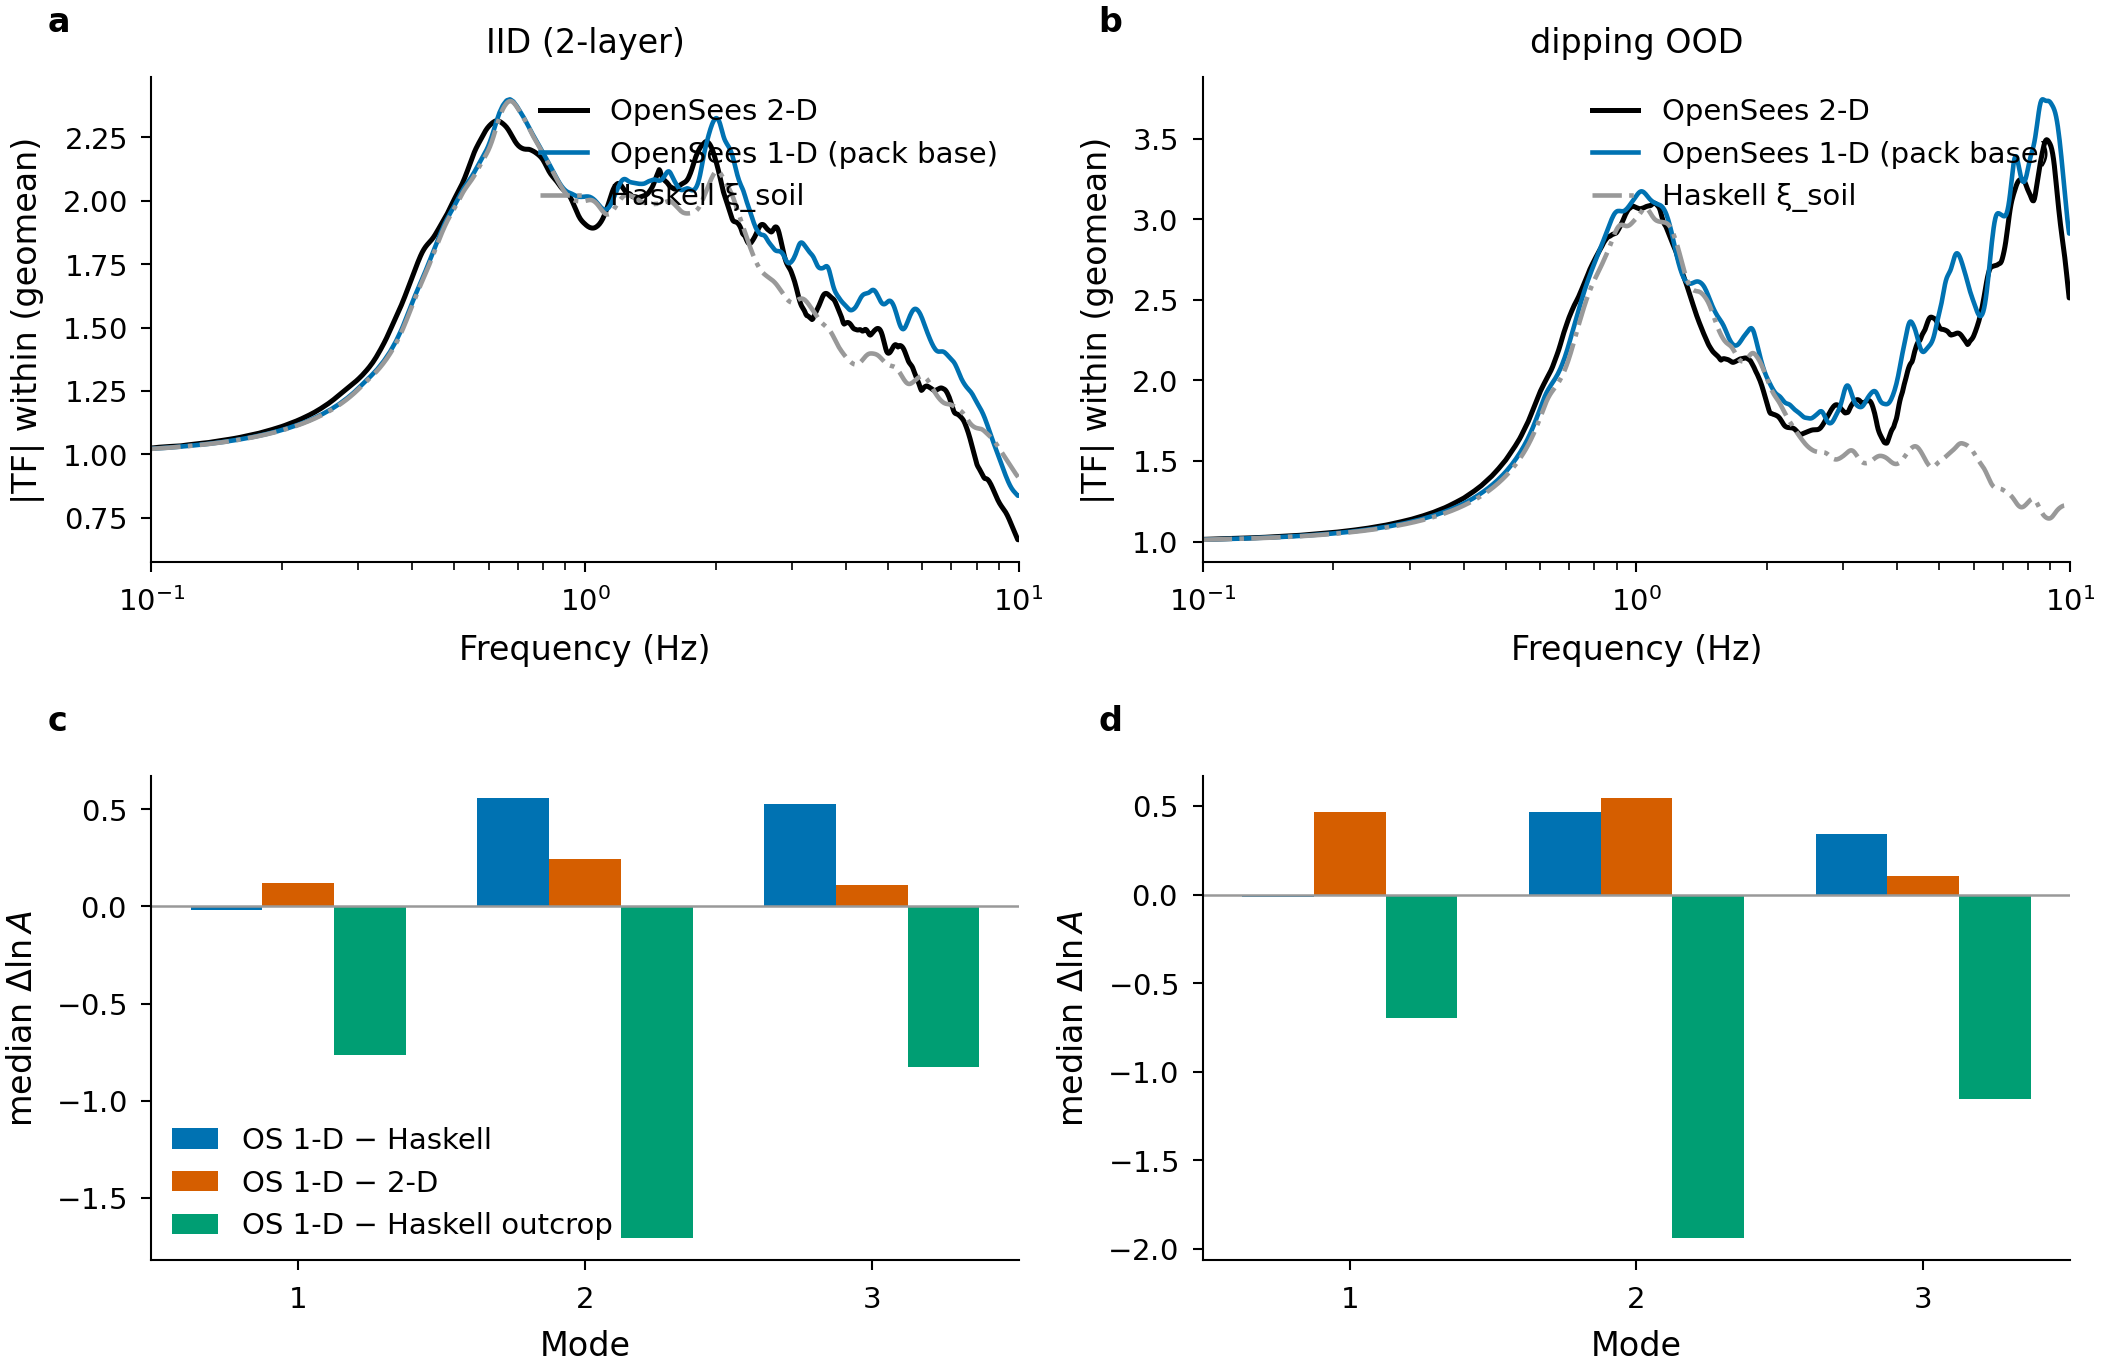

The file beside this chart, header and first rows:
domain, sample, vs1, H, vs2, f0, xi_soil, f1, method, f_peak, A_peak, delta_f_peak, delta_ln_A_peak, delta_mu_ln_af, gof_af, rel_l2, pearson, ref_f_peak, ref_A_peak, f_mode1, A_mode1, ref_f_mode1, ref_A_mode1, delta_ln_A_mode1
iid, 0, 158.2, 32.0, 1195, 1.236, 0.04386, 1.236, Haskell ξ_soil vs 2-D (within), 1.239, 14.54, -0.05845, 0.8089, -0.06449, 0.1967, 0.564, 0.8233, 1.298, 6.475, 1.239, 14.54, 1.298, 6.475, 0.8089
iid, 0, 158.2, 32.0, 1195, 1.236, 0.04386, 1.236, OpenSees 1-D vs 2-D (pack base), 1.228, 14.38, -0.06983, 0.7978, -0.0414, 0.2029, 0.5955, 0.8123, 1.298, 6.475, 1.228, 14.38, 1.298, 6.475, 0.7978
iid, 0, 158.2, 32.0, 1195, 1.236, 0.04386, 1.236, Haskell ξ_soil vs OpenSees 1-D (within), 1.233, 14.4, -0.005699, -0.009487, 0.01135, 0.01166, 0.1205, 0.9871, 1.239, 14.54, 1.233, 14.4, 1.239, 14.54, -0.009487
iid, 0, 158.2, 32.0, 1195, 1.236, 0.04386, 1.236, Haskell ξ_soil vs OpenSees 1-D (outcrop), 1.233, 4.952, -0.01142, -1.153, -0.1293, 0.1073, 0.5253, 0.9033, 1.245, 15.69, 1.233, 4.952, 1.245, 15.69, -1.153
iid, 1, 228.3, 53.0, 1106, 1.077, 0.03612, 1.077, Haskell ξ_soil vs 2-D (within), 1.079, 17.64, 0.01971, 0.1463, -0.06164, 0.06636, 0.2698, 0.9374, 1.059, 15.24, 1.079, 17.64, 1.059, 15.24, 0.1463
iid, 1, 228.3, 53.0, 1106, 1.077, 0.03612, 1.077, OpenSees 1-D vs 2-D (pack base), 1.069, 17.33, 0.009812, 0.1286, -0.03689, 0.04952, 0.2114, 0.9668, 1.059, 15.24, 1.069, 17.33, 1.059, 15.24, 0.1286
iid, 1, 228.3, 53.0, 1106, 1.077, 0.03612, 1.077, Haskell ξ_soil vs OpenSees 1-D (within), 1.074, 17.4, -0.004963, -0.01355, 0.01169, 0.01141, 0.1371, 0.9846, 1.079, 17.64, 1.074, 17.4, 1.079, 17.64, -0.01355
iid, 1, 228.3, 53.0, 1106, 1.077, 0.03612, 1.077, Haskell ξ_soil vs OpenSees 1-D (outcrop), 1.079, 3.791, -2.168, -1.919, -0.1674, 0.1958, 0.6109, 0.7105, 3.247, 25.83, 1.079, 3.791, 1.089, 6.675, -0.5658
iid, 2, 189.7, 24.0, 895.9, 1.976, 0.04014, 1.976, Haskell ξ_soil vs 2-D (within), 1.974, 15.86, 0.1319, 0.04069, 0.002158, 0.1735, 0.5114, 0.7626, 1.842, 15.23, 1.974, 15.86, 1.842, 15.23, 0.04069
iid, 2, 189.7, 24.0, 895.9, 1.976, 0.04014, 1.976, OpenSees 1-D vs 2-D (pack base), 1.938, 15.72, 0.09581, 0.03174, 0.02742, 0.1442, 0.4313, 0.833, 1.842, 15.23, 1.938, 15.72, 1.842, 15.23, 0.03174
iid, 2, 189.7, 24.0, 895.9, 1.976, 0.04014, 1.976, Haskell ξ_soil vs OpenSees 1-D (within), 1.965, 15.71, -0.009078, -0.009897, 0.004804, 0.01107, 0.1094, 0.9893, 1.974, 15.86, 1.965, 15.71, 1.974, 15.86, -0.009897
iid, 2, 189.7, 24.0, 895.9, 1.976, 0.04014, 1.976, Haskell ξ_soil vs OpenSees 1-D (outcrop), 1.974, 3.631, -3.994, -2.329, -0.1358, 0.3488, 0.7073, 0.5847, 5.967, 37.28, 1.974, 3.631, 2.001, 6.716, -0.6151
iid, 3, 130.4, 83.0, 944, 0.3928, 0.04513, 0.3928, Haskell ξ_soil vs 2-D (within), 0.3932, 14.14, 0.03628, -0.3576, 0.03345, 0.4404, 0.6648, 0.576, 0.3569, 20.21, 0.3932, 14.14, 0.3569, 20.21, -0.3576
iid, 3, 130.4, 83.0, 944, 0.3928, 0.04513, 0.3928, OpenSees 1-D vs 2-D (pack base), 0.3914, 13.75, 0.03447, -0.3852, 0.1529, 0.4603, 0.6946, 0.5338, 0.3569, 20.21, 0.3914, 13.75, 0.3569, 20.21, -0.3852
iid, 3, 130.4, 83.0, 944, 0.3928, 0.04513, 0.3928, Haskell ξ_soil vs OpenSees 1-D (within), 0.3914, 13.75, -0.001808, -0.02764, 0.1018, 0.05699, 0.2609, 0.9501, 0.3932, 14.14, 0.3914, 13.75, 0.3932, 14.14, -0.02764
iid, 3, 130.4, 83.0, 944, 0.3928, 0.04513, 0.3928, Haskell ξ_soil vs OpenSees 1-D (outcrop), 0.3914, 4.753, -0.00545, -1.137, -0.1092, 0.1341, 0.5029, 0.8991, 0.3968, 14.81, 0.3914, 4.753, 0.3968, 14.81, -1.137
iid, 4, 156.9, 57.0, 1045, 0.6883, 0.04364, 0.6883, Haskell ξ_soil vs 2-D (within), 0.69, 14.61, 0.03713, 0.05521, 0.04469, 0.1262, 0.4043, 0.8575, 0.6529, 13.83, 0.69, 14.61, 0.6529, 13.83, 0.05521
iid, 4, 156.9, 57.0, 1045, 0.6883, 0.04364, 0.6883, OpenSees 1-D vs 2-D (pack base), 0.6837, 14.37, 0.0308, 0.03871, 0.1019, 0.1265, 0.421, 0.8641, 0.6529, 13.83, 0.6837, 14.37, 0.6529, 13.83, 0.03871
iid, 4, 156.9, 57.0, 1045, 0.6883, 0.04364, 0.6883, Haskell ξ_soil vs OpenSees 1-D (within), 0.6868, 14.34, -0.003173, -0.01894, 0.04254, 0.02351, 0.1824, 0.9732, 0.69, 14.61, 0.6868, 14.34, 0.69, 14.61, -0.01894
iid, 4, 156.9, 57.0, 1045, 0.6883, 0.04364, 0.6883, Haskell ξ_soil vs OpenSees 1-D (outcrop), 0.69, 4.551, -1.386, -1.402, -0.1456, 0.146, 0.5154, 0.8888, 2.076, 18.5, 0.69, 4.551, 0.6964, 12.2, -0.9864
iid, 5, 189.7, 24.0, 895.9, 1.976, 0.04144, 1.976, Haskell ξ_soil vs 2-D (within), 1.974, 15.37, 0.2941, -0.3147, 0.05994, 0.3636, 0.7985, 0.403, 1.68, 21.05, 1.974, 15.37, 1.68, 21.05, -0.3147
iid, 5, 189.7, 24.0, 895.9, 1.976, 0.04144, 1.976, OpenSees 1-D vs 2-D (pack base), 1.938, 15.24, 0.258, -0.3232, 0.08527, 0.3378, 0.7505, 0.4793, 1.68, 21.05, 1.938, 15.24, 1.68, 21.05, -0.3232
iid, 5, 189.7, 24.0, 895.9, 1.976, 0.04144, 1.976, Haskell ξ_soil vs OpenSees 1-D (within), 1.965, 15.23, -0.009078, -0.009457, 0.00494, 0.01116, 0.1069, 0.9896, 1.974, 15.37, 1.965, 15.23, 1.974, 15.37, -0.009457
iid, 5, 189.7, 24.0, 895.9, 1.976, 0.04144, 1.976, Haskell ξ_soil vs OpenSees 1-D (outcrop), 1.974, 3.604, -3.994, -2.583, -0.1393, 0.3591, 0.7514, 0.5366, 5.967, 47.69, 1.974, 3.604, 2.001, 6.809, -0.6363
iid, 6, 134.1, 26.0, 1131, 1.29, 0.04684, 1.29, Haskell ξ_soil vs 2-D (within), 1.292, 13.62, 0.05249, 1.276, 0.1163, 0.1669, 1.003, 0.7246, 1.239, 3.802, 1.292, 13.62, 1.239, 3.802, 1.276
iid, 6, 134.1, 26.0, 1131, 1.29, 0.04684, 1.29, OpenSees 1-D vs 2-D (pack base), 1.28, 13.47, 0.04063, 1.265, 0.1376, 0.1715, 1.054, 0.7004, 1.239, 3.802, 1.28, 13.47, 1.239, 3.802, 1.265
iid, 6, 134.1, 26.0, 1131, 1.29, 0.04684, 1.29, Haskell ξ_soil vs OpenSees 1-D (within), 1.286, 13.48, -0.00594, -0.0104, 0.008538, 0.01193, 0.1171, 0.9873, 1.292, 13.62, 1.286, 13.48, 1.292, 13.62, -0.0104
iid, 6, 134.1, 26.0, 1131, 1.29, 0.04684, 1.29, Haskell ξ_soil vs OpenSees 1-D (outcrop), 1.292, 5.184, -0.005967, -1.446, -0.1263, 0.1111, 0.5839, 0.8783, 1.298, 22.01, 1.292, 5.184, 1.298, 22.01, -1.446
iid, 7, 164.1, 95.0, 1049, 0.4319, 0.04343, 0.4319, Haskell ξ_soil vs 2-D (within), 0.4331, 14.67, 0.01951, 0.2199, -0.118, 0.153, 0.4231, 0.8263, 0.4136, 11.78, 0.4331, 14.67, 0.4136, 11.78, 0.2199
iid, 7, 164.1, 95.0, 1049, 0.4319, 0.04343, 0.4319, OpenSees 1-D vs 2-D (pack base), 0.4272, 14.18, 0.01357, 0.186, -0.01744, 0.1409, 0.4174, 0.8428, 0.4136, 11.78, 0.4272, 14.18, 0.4136, 11.78, 0.186
iid, 7, 164.1, 95.0, 1049, 0.4319, 0.04343, 0.4319, Haskell ξ_soil vs OpenSees 1-D (within), 0.4292, 14.14, -0.003975, -0.03706, 0.08613, 0.04762, 0.2459, 0.9552, 0.4331, 14.67, 0.4292, 14.14, 0.4331, 14.67, -0.03706
iid, 7, 164.1, 95.0, 1049, 0.4319, 0.04343, 0.4319, Haskell ξ_soil vs OpenSees 1-D (outcrop), 0.4292, 4.421, -0.8743, -1.566, -0.137, 0.1422, 0.5258, 0.8676, 1.304, 21.16, 0.4292, 4.421, 0.4351, 11.3, -0.9389
iid, 8, 276, 25.0, 1109, 2.76, 0.03136, 2.76, Haskell ξ_soil vs 2-D (within), 2.763, 20.31, 0.4547, 0.2597, -0.03861, 0.2755, 0.9315, 0.3664, 2.309, 15.67, 2.763, 20.31, 2.309, 15.67, 0.2597
iid, 8, 276, 25.0, 1109, 2.76, 0.03136, 2.76, OpenSees 1-D vs 2-D (pack base), 2.688, 20.09, 0.3793, 0.2486, -0.0347, 0.2428, 0.8863, 0.4268, 2.309, 15.67, 2.688, 20.09, 2.309, 15.67, 0.2486
iid, 8, 276, 25.0, 1109, 2.76, 0.03136, 2.76, Haskell ξ_soil vs OpenSees 1-D (within), 2.738, 19.95, -0.02536, -0.01826, -0.008968, 0.01841, 0.1501, 0.9817, 2.763, 20.31, 2.738, 19.95, 2.763, 20.31, -0.01826
iid, 8, 276, 25.0, 1109, 2.76, 0.03136, 2.76, Haskell ξ_soil vs OpenSees 1-D (outcrop), 2.751, 3.351, -5.565, -1.06, -0.0971, 0.4358, 0.4094, 0.8227, 8.316, 9.676, 2.751, 3.351, 2.789, 5.004, -0.4011
iid, 9, 189.7, 82.0, 1126, 0.5785, 0.04127, 0.5785, Haskell ξ_soil vs 2-D (within), 0.5791, 15.46, 0.05585, 0.4901, -0.001607, 0.1867, 0.6161, 0.681, 0.5233, 9.468, 0.5791, 15.46, 0.5233, 9.468, 0.4901
iid, 9, 189.7, 82.0, 1126, 0.5785, 0.04127, 0.5785, OpenSees 1-D vs 2-D (pack base), 0.5738, 15.09, 0.05054, 0.4663, 0.06307, 0.1832, 0.6484, 0.6848, 0.5233, 9.468, 0.5738, 15.09, 0.5233, 9.468, 0.4663
iid, 9, 189.7, 82.0, 1126, 0.5785, 0.04127, 0.5785, Haskell ξ_soil vs OpenSees 1-D (within), 0.5764, 15.04, -0.002663, -0.02726, 0.05202, 0.02902, 0.205, 0.9676, 0.5791, 15.46, 0.5764, 15.04, 0.5791, 15.46, -0.02726
iid, 9, 189.7, 82.0, 1126, 0.5785, 0.04127, 0.5785, Haskell ξ_soil vs OpenSees 1-D (outcrop), 0.5791, 4.264, -1.164, -2.288, -0.1613, 0.1539, 0.6488, 0.732, 1.743, 42.02, 0.5791, 4.264, 0.5845, 9.622, -0.8138
iid, 10, 265.7, 30.0, 1022, 2.214, 0.0317, 2.214, Haskell ξ_soil vs 2-D (within), 2.215, 20.1, 0.1575, -0.5081, -0.02311, 0.1946, 0.6755, 0.6153, 2.057, 33.41, 2.215, 20.1, 2.057, 33.41, -0.5081
iid, 10, 265.7, 30.0, 1022, 2.214, 0.0317, 2.214, OpenSees 1-D vs 2-D (pack base), 2.164, 19.82, 0.107, -0.5225, -0.0007616, 0.1505, 0.5541, 0.7564, 2.057, 33.41, 2.164, 19.82, 2.057, 33.41, -0.5225
iid, 10, 265.7, 30.0, 1022, 2.214, 0.0317, 2.214, Haskell ξ_soil vs OpenSees 1-D (within), 2.205, 19.81, -0.01019, -0.0146, 0.003665, 0.012, 0.1186, 0.9886, 2.215, 20.1, 2.205, 19.81, 2.215, 20.1, -0.0146
iid, 10, 265.7, 30.0, 1022, 2.214, 0.0317, 2.214, Haskell ξ_soil vs OpenSees 1-D (outcrop), 2.205, 3.224, -4.461, -1.01, -0.09495, 0.3076, 0.3757, 0.862, 6.665, 8.851, 2.205, 3.224, 2.235, 4.754, -0.3883
iid, 11, 226.6, 36.0, 1014, 1.574, 0.03726, 1.574, Haskell ξ_soil vs 2-D (within), 1.575, 17.11, 0.03588, 0.5578, -0.001718, 0.04044, 0.35, 0.953, 1.539, 9.795, 1.575, 17.11, 1.539, 9.795, 0.5578
iid, 11, 226.6, 36.0, 1014, 1.574, 0.03726, 1.574, OpenSees 1-D vs 2-D (pack base), 1.553, 16.87, 0.01425, 0.5437, 0.02105, 0.0294, 0.3512, 0.9611, 1.539, 9.795, 1.553, 16.87, 1.539, 9.795, 0.5437
iid, 11, 226.6, 36.0, 1014, 1.574, 0.03726, 1.574, Haskell ξ_soil vs OpenSees 1-D (within), 1.567, 16.9, -0.007242, -0.01208, 0.005953, 0.00968, 0.1116, 0.9893, 1.575, 17.11, 1.567, 16.9, 1.575, 17.11, -0.01208
iid, 11, 226.6, 36.0, 1014, 1.574, 0.03726, 1.574, Haskell ξ_soil vs OpenSees 1-D (outcrop), 1.575, 3.539, -3.164, -1.721, -0.1436, 0.2651, 0.6036, 0.6871, 4.739, 19.77, 1.575, 3.539, 1.589, 6.056, -0.5374
iid, 12, 238.8, 61.0, 1104, 0.9787, 0.03433, 0.9787, Haskell ξ_soil vs 2-D (within), 0.9795, 18.57, 0.05271, -0.8452, -0.02675, 0.2409, 0.6769, 0.6455, 0.9268, 43.24, 0.9795, 18.57, 0.9268, 43.24, -0.8452
iid, 12, 238.8, 61.0, 1104, 0.9787, 0.03433, 0.9787, OpenSees 1-D vs 2-D (pack base), 0.9705, 18.15, 0.04372, -0.8681, 0.00344, 0.2255, 0.6626, 0.661, 0.9268, 43.24, 0.9705, 18.15, 0.9268, 43.24, -0.8681
iid, 12, 238.8, 61.0, 1104, 0.9787, 0.03433, 0.9787, Haskell ξ_soil vs OpenSees 1-D (within), 0.975, 18.19, -0.004505, -0.02046, 0.01656, 0.01215, 0.1453, 0.9832, 0.9795, 18.57, 0.975, 18.19, 0.9795, 18.57, -0.02046
iid, 12, 238.8, 61.0, 1104, 0.9787, 0.03433, 0.9787, Haskell ξ_soil vs OpenSees 1-D (outcrop), 0.9795, 3.692, -3.937, -1.663, -0.168, 0.3063, 0.584, 0.7219, 4.917, 19.48, 0.9795, 3.692, 0.9885, 6.154, -0.511
iid, 13, 146.3, 34.0, 882.4, 1.076, 0.04448, 1.076, Haskell ξ_soil vs 2-D (within), 1.079, 14.33, 0.08592, -0.1789, -0.01207, 0.2067, 0.5667, 0.6826, 0.9931, 17.13, 1.079, 14.33, 0.9931, 17.13, -0.1789
iid, 13, 146.3, 34.0, 882.4, 1.076, 0.04448, 1.076, OpenSees 1-D vs 2-D (pack base), 1.069, 14.13, 0.07602, -0.1929, 0.02406, 0.1905, 0.5463, 0.7111, 0.9931, 17.13, 1.069, 14.13, 0.9931, 17.13, -0.1929
iid, 13, 146.3, 34.0, 882.4, 1.076, 0.04448, 1.076, Haskell ξ_soil vs OpenSees 1-D (within), 1.074, 14.19, -0.004963, -0.009389, 0.01591, 0.01331, 0.1328, 0.9845, 1.079, 14.33, 1.074, 14.19, 1.079, 14.33, -0.009389
iid, 13, 146.3, 34.0, 882.4, 1.076, 0.04448, 1.076, Haskell ξ_soil vs OpenSees 1-D (outcrop), 1.074, 4.229, -2.173, -1.716, -0.158, 0.1903, 0.5693, 0.8221, 3.247, 23.52, 1.074, 4.229, 1.089, 10.4, -0.8996
iid, 14, 232.9, 27.0, 1029, 2.156, 0.037, 2.156, Haskell ξ_soil vs 2-D (within), 2.154, 17.22, 0.1716, 0.01257, 0.002158, 0.1682, 0.6146, 0.6704, 1.983, 17, 2.154, 17.22, 1.983, 17, 0.01257
iid, 14, 232.9, 27.0, 1029, 2.156, 0.037, 2.156, OpenSees 1-D vs 2-D (pack base), 2.115, 17.05, 0.1322, 0.002884, 0.02761, 0.1334, 0.5088, 0.7754, 1.983, 17, 2.115, 17.05, 1.983, 17, 0.002884
iid, 14, 232.9, 27.0, 1029, 2.156, 0.037, 2.156, Haskell ξ_soil vs OpenSees 1-D (within), 2.145, 17.02, -0.009909, -0.01147, 0.007276, 0.01181, 0.1076, 0.99, 2.154, 17.22, 2.145, 17.02, 2.154, 17.22, -0.01147
iid, 14, 232.9, 27.0, 1029, 2.156, 0.037, 2.156, Haskell ξ_soil vs OpenSees 1-D (outcrop), 2.154, 3.51, -4.329, -1.636, -0.1087, 0.3477, 0.5432, 0.7456, 6.484, 18.01, 2.154, 3.51, 2.184, 5.939, -0.526
... 1,116 more rows
